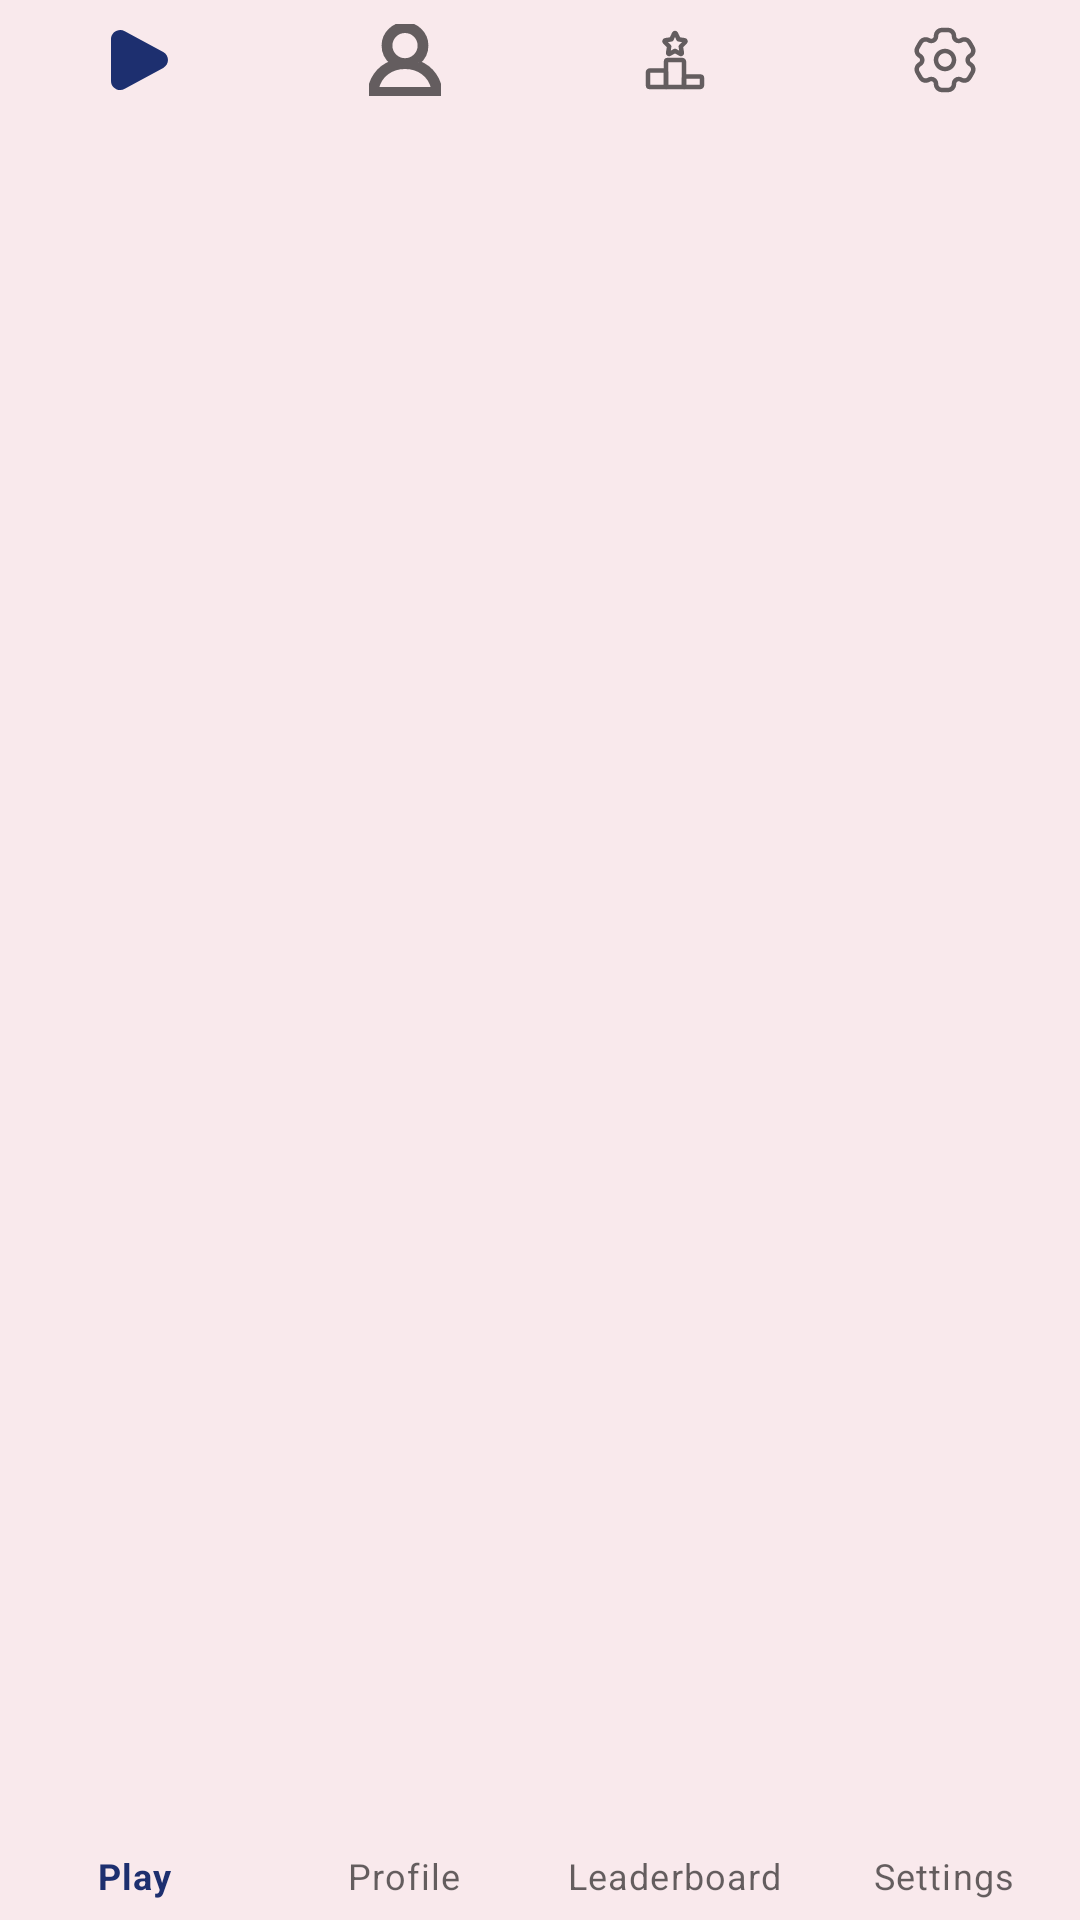

Reconstruct the res/layout file that produces this screen, plus the resources it refers to.
<!-- AndroidManifest.xml: application theme Theme.Quizzor -->
<!-- res/layout/bottom_navigation.xml -->
<?xml version="1.0" encoding="utf-8"?>
<com.google.android.material.bottomnavigation.BottomNavigationView
    xmlns:android="http://schemas.android.com/apk/res/android"
    xmlns:app="http://schemas.android.com/apk/res-auto"
    android:id="@+id/bottom_navigation"
    android:layout_width="match_parent"
    android:layout_height="wrap_content"
    android:background="?android:attr/windowBackground"
    app:menu="@menu/bottom_navigation_menu"
    app:labelVisibilityMode="labeled"
    app:itemIconTint="@null">
</com.google.android.material.bottomnavigation.BottomNavigationView>
<!-- resources referenced by this layout -->
<resources>
  <style name="Theme.Quizzor" parent="Theme.MaterialComponents.DayNight.DarkActionBar">
          
          <item name="colorPrimary">@color/primaryColor</item>
          <item name="colorPrimaryVariant">@color/primaryVariantColor</item>
          <item name="colorOnPrimary">@color/white</item>
          
          <item name="colorSecondary">@color/correctColor</item>
          <item name="colorSecondaryVariant">@color/correctVariantColor</item>
          <item name="colorOnSecondary">@color/black</item>
          
          <item name="android:statusBarColor">?attr/colorPrimaryVariant</item>
          
          <item name="android:windowBackground">@color/backgroundDayColor</item>
      </style>
  <color name="primaryColor">#1D2F6F</color>
  <color name="primaryVariantColor">#1D2F5B</color>
  <color name="white">#FFFFFFFF</color>
  <color name="correctColor">#8390FA</color>
  <color name="correctVariantColor">#8378FA</color>
  <color name="black">#FF000000</color>
  <color name="backgroundDayColor">#F9E9EC</color>
</resources>
